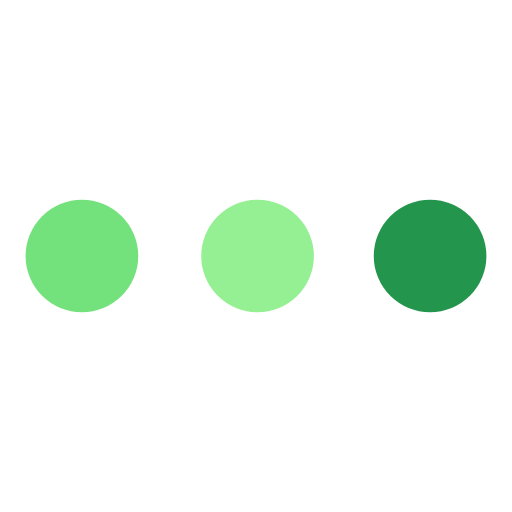
t = 0.00 s
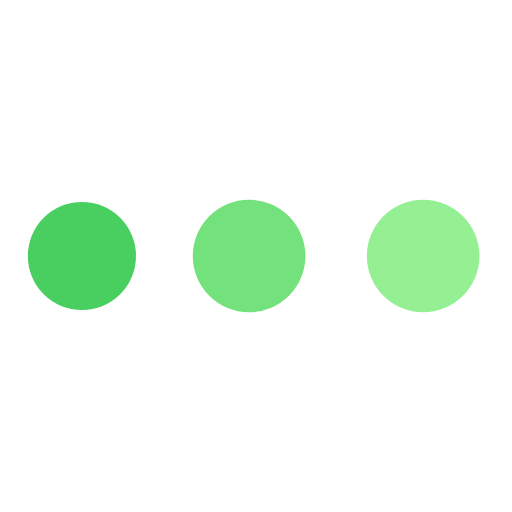
t = 0.30 s
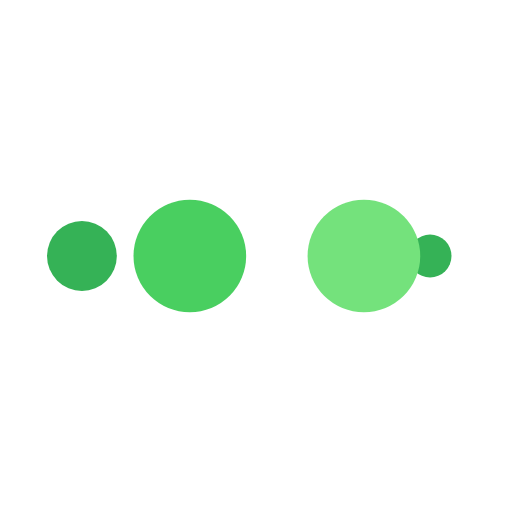
t = 0.50 s
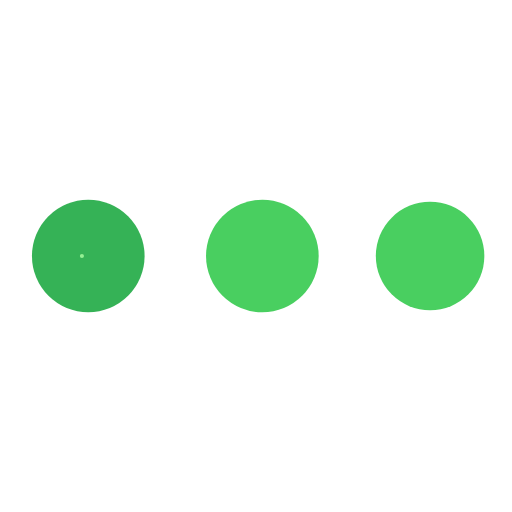
t = 0.79 s
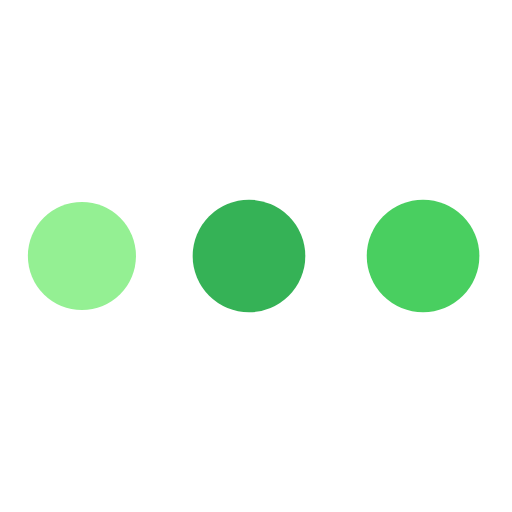
t = 1.09 s
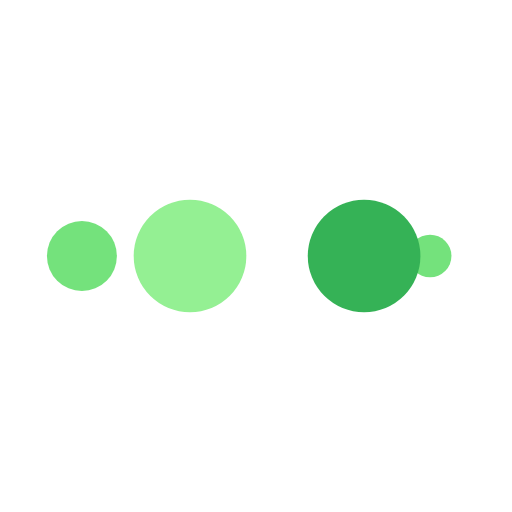
t = 1.29 s

The animated SVG that drew these frames (rendered in a browser with its animation timeline set to each time). Animation: 10 SMIL elements (animate=10); one cycle of 1.59 s, repeats indefinitely.

<svg xmlns="http://www.w3.org/2000/svg" width="40" height="40" viewBox="0 0 100 100" preserveAspectRatio="xMidYMid" style="margin: auto; background: 0px 0px; display: block; shape-rendering: auto;">
  <circle cx="84" cy="50" r="10" fill="#24954D">
    <animate attributeName="r" repeatCount="indefinite" dur="0.3968253968253968s" calcMode="spline" keyTimes="0;1" values="11;0" keySplines="0 0.5 0.5 1" begin="0s"></animate>
    <animate attributeName="fill" repeatCount="indefinite" dur="1.5873015873015872s" calcMode="discrete" keyTimes="0;0.25;0.5;0.75;1" values="#24954D;#35B256;#49CF60;#74E27C;#94F093" begin="0s"></animate>
  </circle>
  <circle cx="16" cy="50" r="10" fill="#35B256">
    <animate attributeName="r" repeatCount="indefinite" dur="1.5873015873015872s" calcMode="spline" keyTimes="0;0.25;0.5;0.75;1" values="0;0;11;11;11" keySplines="0 0.5 0.5 1;0 0.5 0.5 1;0 0.5 0.5 1;0 0.5 0.5 1" begin="0s"></animate>
    <animate attributeName="cx" repeatCount="indefinite" dur="1.5873015873015872s" calcMode="spline" keyTimes="0;0.25;0.5;0.75;1" values="16;16;16;50;84" keySplines="0 0.5 0.5 1;0 0.5 0.5 1;0 0.5 0.5 1;0 0.5 0.5 1" begin="0s"></animate>
  </circle>
  <circle cx="50" cy="50" r="10" fill="#49CF60">
    <animate attributeName="r" repeatCount="indefinite" dur="1.5873015873015872s" calcMode="spline" keyTimes="0;0.25;0.5;0.75;1" values="0;0;11;11;11" keySplines="0 0.5 0.5 1;0 0.5 0.5 1;0 0.5 0.5 1;0 0.5 0.5 1" begin="-0.3968253968253968s"></animate>
    <animate attributeName="cx" repeatCount="indefinite" dur="1.5873015873015872s" calcMode="spline" keyTimes="0;0.25;0.5;0.75;1" values="16;16;16;50;84" keySplines="0 0.5 0.5 1;0 0.5 0.5 1;0 0.5 0.5 1;0 0.5 0.5 1" begin="-0.3968253968253968s"></animate>
  </circle>
  <circle cx="84" cy="50" r="10" fill="#74E27C">
    <animate attributeName="r" repeatCount="indefinite" dur="1.5873015873015872s" calcMode="spline" keyTimes="0;0.25;0.5;0.75;1" values="0;0;11;11;11" keySplines="0 0.5 0.5 1;0 0.5 0.5 1;0 0.5 0.5 1;0 0.5 0.5 1" begin="-0.7936507936507936s"></animate>
    <animate attributeName="cx" repeatCount="indefinite" dur="1.5873015873015872s" calcMode="spline" keyTimes="0;0.25;0.5;0.75;1" values="16;16;16;50;84" keySplines="0 0.5 0.5 1;0 0.5 0.5 1;0 0.5 0.5 1;0 0.5 0.5 1" begin="-0.7936507936507936s"></animate>
  </circle>
  <circle cx="16" cy="50" r="10" fill="#94F093">
    <animate attributeName="r" repeatCount="indefinite" dur="1.5873015873015872s" calcMode="spline" keyTimes="0;0.25;0.5;0.75;1" values="0;0;11;11;11" keySplines="0 0.5 0.5 1;0 0.5 0.5 1;0 0.5 0.5 1;0 0.5 0.5 1" begin="-1.1904761904761905s"></animate>
    <animate attributeName="cx" repeatCount="indefinite" dur="1.5873015873015872s" calcMode="spline" keyTimes="0;0.25;0.5;0.75;1" values="16;16;16;50;84" keySplines="0 0.5 0.5 1;0 0.5 0.5 1;0 0.5 0.5 1;0 0.5 0.5 1" begin="-1.1904761904761905s"></animate>
  </circle>
</svg>
